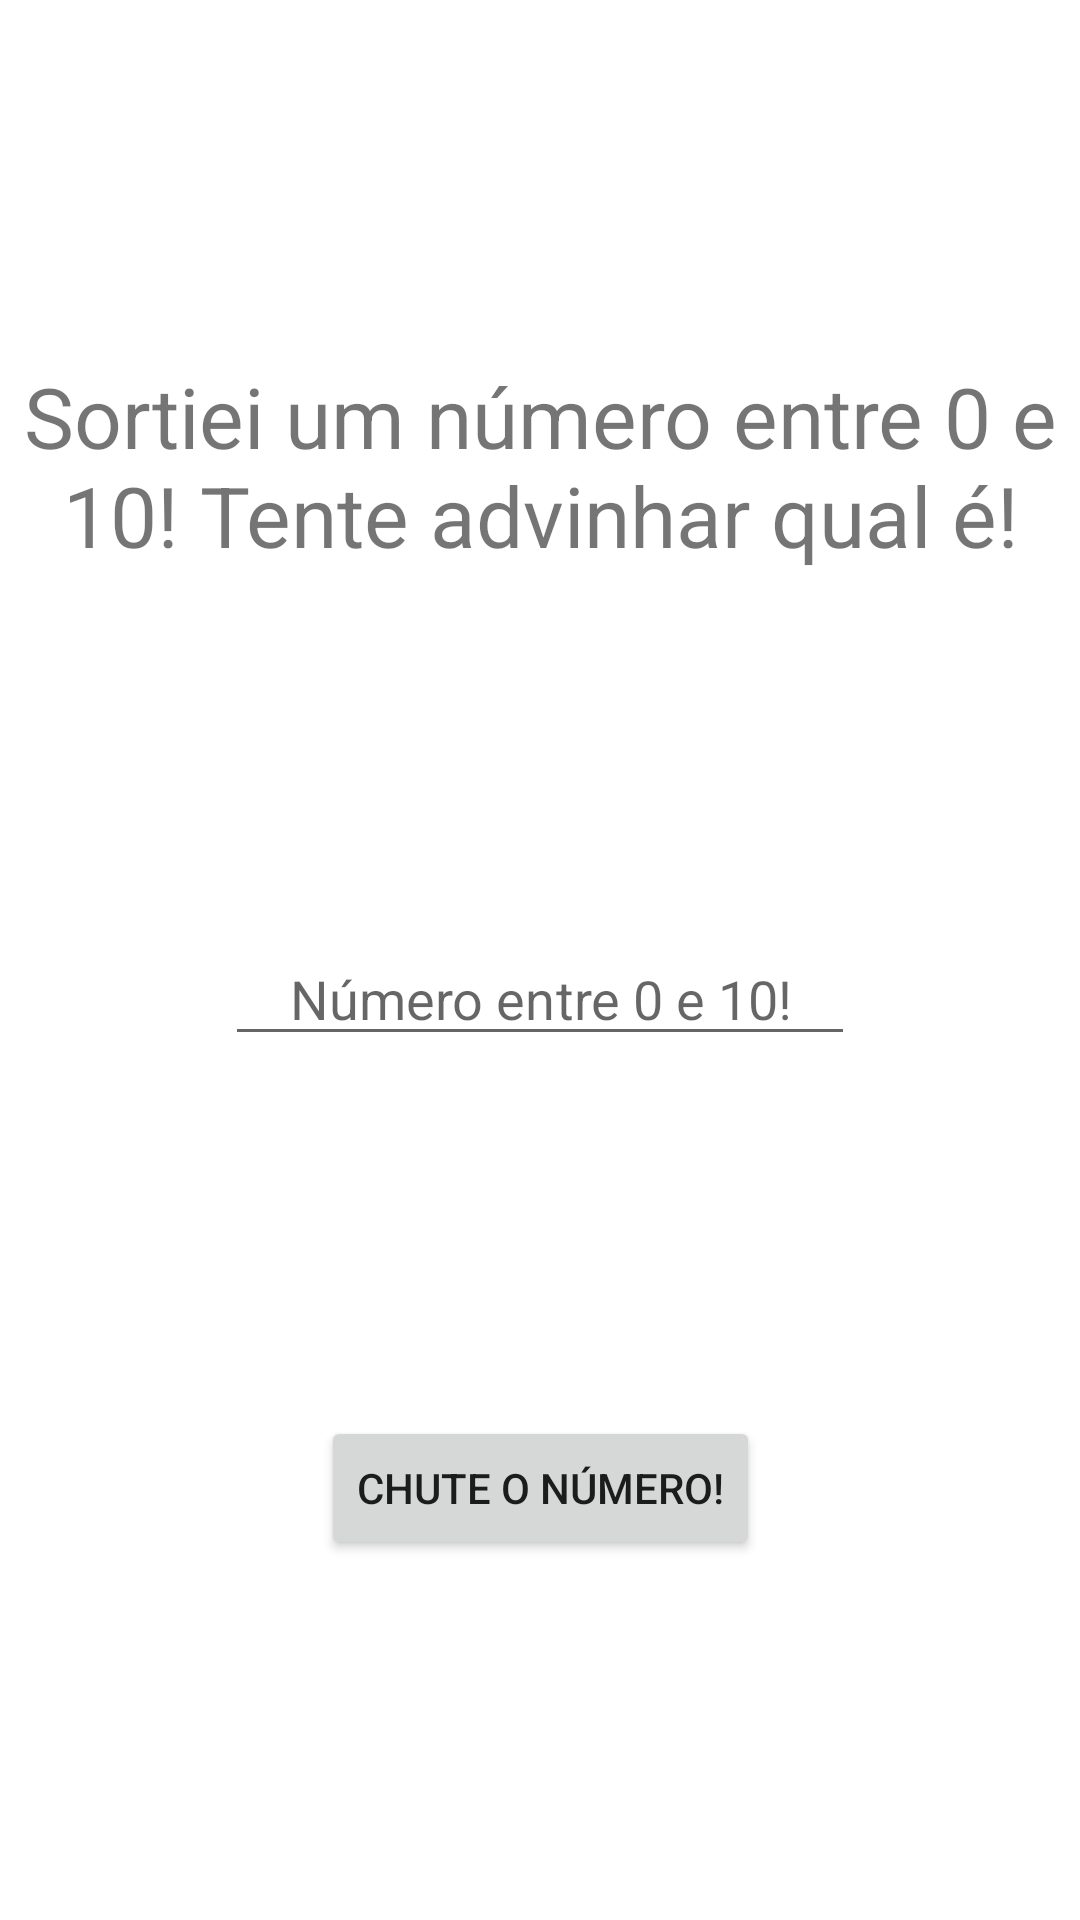

Produce the Android XML layout that renders to this screen, including the resource entries it uses.
<!-- AndroidManifest.xml: application theme Theme.Impacta2023AdvinhaNumero -->
<!-- res/layout/fragment_inicial.xml -->
<?xml version="1.0" encoding="utf-8"?>
<androidx.constraintlayout.widget.ConstraintLayout xmlns:android="http://schemas.android.com/apk/res/android"
    xmlns:app="http://schemas.android.com/apk/res-auto"
    xmlns:tools="http://schemas.android.com/tools"
    android:layout_width="match_parent"
    android:layout_height="match_parent"
    tools:context=".InicialFragment">

    <TextView
        android:id="@+id/textView"
        android:layout_width="wrap_content"
        android:layout_height="wrap_content"
        android:text="@string/mensagem_inicial"
        android:textAlignment="center"
        android:textSize="28sp"
        app:layout_constraintBottom_toTopOf="@+id/editTextNumber"
        app:layout_constraintEnd_toEndOf="parent"
        app:layout_constraintStart_toStartOf="parent"
        app:layout_constraintTop_toTopOf="parent" />

    <EditText
        android:id="@+id/editTextNumber"
        android:layout_width="wrap_content"
        android:layout_height="wrap_content"
        android:ems="10"
        android:hint="@string/ajuda"
        android:inputType="number"
        android:maxLength="2"
        android:textAlignment="center"
        app:layout_constraintBottom_toTopOf="@+id/button"
        app:layout_constraintEnd_toEndOf="parent"
        app:layout_constraintStart_toStartOf="parent"
        app:layout_constraintTop_toBottomOf="@+id/textView" />

    <Button
        android:id="@+id/button"
        android:layout_width="wrap_content"
        android:layout_height="wrap_content"
        android:text="@string/chutar"
        app:layout_constraintBottom_toBottomOf="parent"
        app:layout_constraintEnd_toEndOf="parent"
        app:layout_constraintStart_toStartOf="parent"
        app:layout_constraintTop_toBottomOf="@+id/editTextNumber" />
</androidx.constraintlayout.widget.ConstraintLayout>
<!-- resources referenced by this layout -->
<resources>
  <string name="ajuda">Número entre 0 e 10!</string>
  <string name="chutar">Chute o número!</string>
  <string name="mensagem_inicial">Sortiei um número entre 0 e 10! Tente advinhar qual é!</string>
  <style name="Theme.Impacta2023AdvinhaNumero" parent="Theme.MaterialComponents.DayNight.DarkActionBar">
          
          <item name="colorPrimary">@color/purple_500</item>
          <item name="colorPrimaryVariant">@color/purple_700</item>
          <item name="colorOnPrimary">@color/white</item>
          
          <item name="colorSecondary">@color/teal_200</item>
          <item name="colorSecondaryVariant">@color/teal_700</item>
          <item name="colorOnSecondary">@color/black</item>
          
          <item name="android:statusBarColor">?attr/colorPrimaryVariant</item>
          
      </style>
  <!-- not gathered from this repository: default colours our renderer supplied (Android Studio template values) -->
  <color name="purple_500">#FF6200EE</color>
  <color name="purple_700">#FF3700B3</color>
  <color name="teal_200">#FF03DAC5</color>
  <color name="teal_700">#FF018786</color>
  <color name="black">#FF000000</color>
  <color name="white">#FFFFFFFF</color>
</resources>
